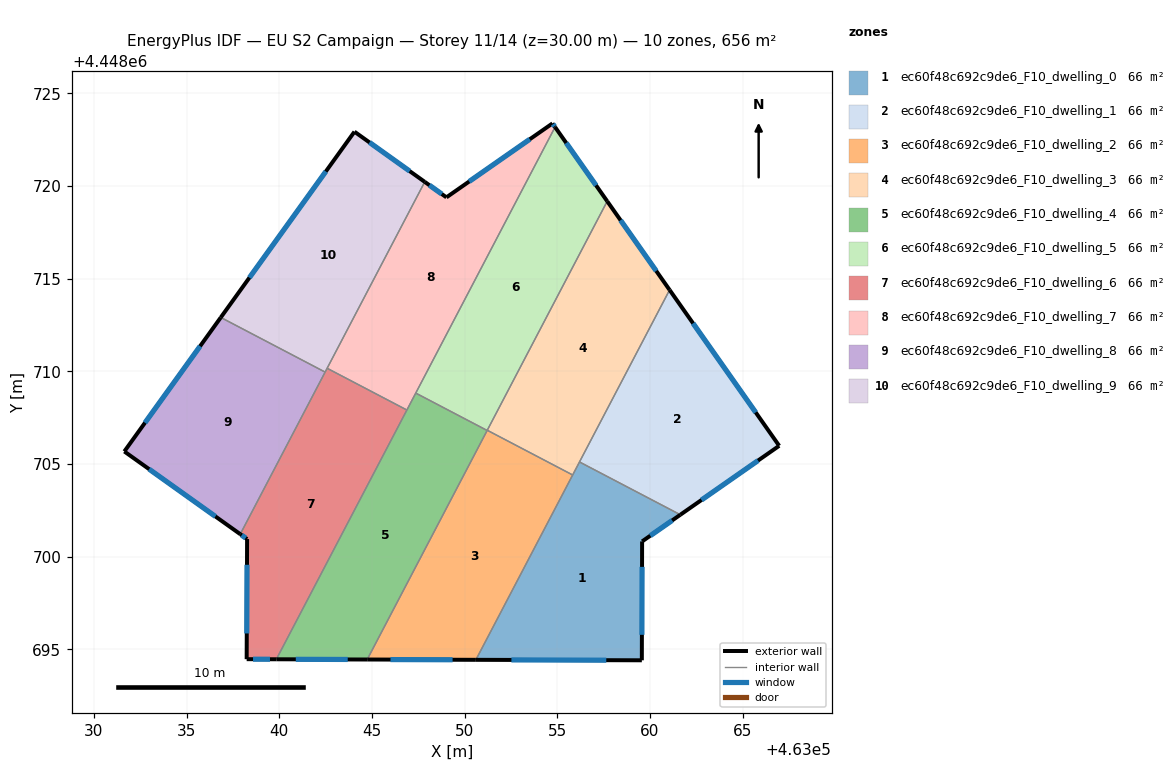
=== STOREY PLAN SPEC (per zone: floor XY polygon, exterior-wall plan segments, windows/doors) ===
zone 1: ec60f48c692c9de6_F10_dwelling_0  (65.6 m²)
  floor: (463061.64, 4448702.26) (463059.58, 4448700.82) (463059.57, 4448694.40) (463050.61, 4448694.43) (463056.20, 4448705.11)
  exterior wall: (463059.58, 4448700.82) – (463061.64, 4448702.26)  [2.5 m]
    window: (463060.02, 4448701.13) – (463061.20, 4448701.95)  [2.5 m²]
  exterior wall: (463059.57, 4448694.40) – (463059.58, 4448700.82)  [6.4 m]
    window: (463059.57, 4448695.78) – (463059.58, 4448699.44)  [6.3 m²]
  exterior wall: (463050.61, 4448694.43) – (463059.57, 4448694.40)  [9.0 m]
    window: (463052.53, 4448694.42) – (463057.65, 4448694.41)  [8.8 m²]
  interior walls: 3
zone 2: ec60f48c692c9de6_F10_dwelling_1  (65.6 m²)
  floor: (463061.06, 4448714.39) (463066.98, 4448705.98) (463061.64, 4448702.26) (463056.20, 4448705.11)
  exterior wall: (463066.98, 4448705.98) – (463061.06, 4448714.39)  [10.3 m]
    window: (463065.71, 4448707.78) – (463062.33, 4448712.59)  [10.1 m²]
  exterior wall: (463061.64, 4448702.26) – (463066.98, 4448705.98)  [6.5 m]
    window: (463062.79, 4448703.05) – (463065.84, 4448705.18)  [6.4 m²]
  interior walls: 2
zone 3: ec60f48c692c9de6_F10_dwelling_2  (65.6 m²)
  floor: (463055.83, 4448704.40) (463050.61, 4448694.43) (463044.75, 4448694.44) (463051.22, 4448706.82)
  exterior wall: (463044.75, 4448694.44) – (463050.61, 4448694.43)  [5.9 m]
    window: (463046.00, 4448694.44) – (463049.35, 4448694.43)  [5.7 m²]
  interior walls: 4
zone 4: ec60f48c692c9de6_F10_dwelling_3  (65.6 m²)
  floor: (463057.70, 4448719.17) (463061.06, 4448714.39) (463055.83, 4448704.40) (463051.22, 4448706.82)
  exterior wall: (463061.06, 4448714.39) – (463057.70, 4448719.17)  [5.9 m]
    window: (463060.34, 4448715.41) – (463058.42, 4448718.15)  [5.7 m²]
  interior walls: 4
zone 5: ec60f48c692c9de6_F10_dwelling_4  (65.6 m²)
  floor: (463051.22, 4448706.80) (463044.75, 4448694.44) (463039.84, 4448694.46) (463047.37, 4448708.82)
  exterior wall: (463039.84, 4448694.46) – (463044.75, 4448694.44)  [4.9 m]
    window: (463040.89, 4448694.45) – (463043.70, 4448694.45)  [4.8 m²]
  interior walls: 4
zone 6: ec60f48c692c9de6_F10_dwelling_5  (65.6 m²)
  floor: (463054.88, 4448723.17) (463057.70, 4448719.17) (463051.22, 4448706.80) (463047.37, 4448708.82)
  exterior wall: (463057.70, 4448719.17) – (463054.88, 4448723.17)  [4.9 m]
    window: (463057.10, 4448720.03) – (463055.49, 4448722.32)  [4.8 m²]
  interior walls: 4
zone 7: ec60f48c692c9de6_F10_dwelling_6  (65.6 m²)
  floor: (463046.89, 4448707.91) (463039.84, 4448694.46) (463038.24, 4448694.46) (463038.27, 4448700.94) (463037.90, 4448701.21) (463042.58, 4448710.16)
  exterior wall: (463038.24, 4448694.46) – (463039.84, 4448694.46)  [1.6 m]
    window: (463038.58, 4448694.46) – (463039.50, 4448694.46)  [1.6 m²]
  exterior wall: (463038.27, 4448700.94) – (463038.24, 4448694.46)  [6.5 m]
    window: (463038.26, 4448699.56) – (463038.25, 4448695.85)  [6.4 m²]
  exterior wall: (463037.90, 4448701.21) – (463038.27, 4448700.94)  [0.5 m]
    window: (463037.98, 4448701.15) – (463038.19, 4448701.00)  [0.4 m²]
  interior walls: 4
zone 8: ec60f48c692c9de6_F10_dwelling_7  (65.6 m²)
  floor: (463054.74, 4448723.37) (463054.88, 4448723.17) (463046.89, 4448707.91) (463042.58, 4448710.16) (463047.85, 4448720.22) (463049.02, 4448719.38)
  exterior wall: (463054.88, 4448723.17) – (463054.74, 4448723.37)  [0.2 m]
    window: (463054.85, 4448723.22) – (463054.77, 4448723.33)  [0.2 m²]
  exterior wall: (463049.02, 4448719.38) – (463047.85, 4448720.22)  [1.4 m]
    window: (463048.77, 4448719.56) – (463048.10, 4448720.04)  [1.4 m²]
  exterior wall: (463054.74, 4448723.37) – (463049.02, 4448719.38)  [7.0 m]
    window: (463053.52, 4448722.52) – (463050.25, 4448720.24)  [6.8 m²]
  interior walls: 4
zone 9: ec60f48c692c9de6_F10_dwelling_8  (65.6 m²)
  floor: (463042.48, 4448709.95) (463037.90, 4448701.21) (463031.64, 4448705.67) (463036.84, 4448712.90)
  exterior wall: (463031.64, 4448705.67) – (463037.90, 4448701.21)  [7.7 m]
    window: (463032.98, 4448704.72) – (463036.56, 4448702.16)  [7.5 m²]
  exterior wall: (463036.84, 4448712.90) – (463031.64, 4448705.67)  [8.9 m]
    window: (463035.73, 4448711.35) – (463032.75, 4448707.22)  [8.7 m²]
  interior walls: 2
zone 10: ec60f48c692c9de6_F10_dwelling_9  (65.6 m²)
  floor: (463047.85, 4448720.22) (463042.48, 4448709.95) (463036.84, 4448712.90) (463044.06, 4448722.93)
  exterior wall: (463044.06, 4448722.93) – (463036.84, 4448712.90)  [12.3 m]
    window: (463042.51, 4448720.78) – (463038.39, 4448715.05)  [12.1 m²]
  exterior wall: (463047.85, 4448720.22) – (463044.06, 4448722.93)  [4.7 m]
    window: (463047.04, 4448720.80) – (463044.87, 4448722.35)  [4.6 m²]
  interior walls: 3

=== DERIVED (storey summary) ===
Building: EU S2 Campaign
Storey: 11 of 14  (floor level z = 30.00 m)
Storey gross floor area: 656.1 m²
Zones on this storey: 10
  - ec60f48c692c9de6_F10_dwelling_0: floor 65.6 m²; exterior wall 17.9 m (53.7 m²); 3 window(s) 17.5 m²; WWR 32.7%
  - ec60f48c692c9de6_F10_dwelling_1: floor 65.6 m²; exterior wall 16.8 m (50.4 m²); 2 window(s) 16.5 m²; WWR 32.7%
  - ec60f48c692c9de6_F10_dwelling_2: floor 65.6 m²; exterior wall 5.9 m (17.6 m²); 1 window(s) 5.7 m²; WWR 32.7%
  - ec60f48c692c9de6_F10_dwelling_3: floor 65.6 m²; exterior wall 5.9 m (17.6 m²); 1 window(s) 5.7 m²; WWR 32.7%
  - ec60f48c692c9de6_F10_dwelling_4: floor 65.6 m²; exterior wall 4.9 m (14.7 m²); 1 window(s) 4.8 m²; WWR 32.7%
  - ec60f48c692c9de6_F10_dwelling_5: floor 65.6 m²; exterior wall 4.9 m (14.7 m²); 1 window(s) 4.8 m²; WWR 32.7%
  - ec60f48c692c9de6_F10_dwelling_6: floor 65.6 m²; exterior wall 8.5 m (25.6 m²); 3 window(s) 8.4 m²; WWR 32.7%
  - ec60f48c692c9de6_F10_dwelling_7: floor 65.6 m²; exterior wall 8.7 m (26.0 m²); 3 window(s) 8.5 m²; WWR 32.7%
  - ec60f48c692c9de6_F10_dwelling_8: floor 65.6 m²; exterior wall 16.6 m (49.8 m²); 2 window(s) 16.3 m²; WWR 32.7%
  - ec60f48c692c9de6_F10_dwelling_9: floor 65.6 m²; exterior wall 17.0 m (51.0 m²); 2 window(s) 16.7 m²; WWR 32.7%
Zone adjacency (shared interzone walls):
  - ec60f48c692c9de6_F10_dwelling_0 ↔ ec60f48c692c9de6_F10_dwelling_1
  - ec60f48c692c9de6_F10_dwelling_0 ↔ ec60f48c692c9de6_F10_dwelling_2
  - ec60f48c692c9de6_F10_dwelling_0 ↔ ec60f48c692c9de6_F10_dwelling_3
  - ec60f48c692c9de6_F10_dwelling_1 ↔ ec60f48c692c9de6_F10_dwelling_3
  - ec60f48c692c9de6_F10_dwelling_2 ↔ ec60f48c692c9de6_F10_dwelling_3
  - ec60f48c692c9de6_F10_dwelling_2 ↔ ec60f48c692c9de6_F10_dwelling_4
  - ec60f48c692c9de6_F10_dwelling_2 ↔ ec60f48c692c9de6_F10_dwelling_5
  - ec60f48c692c9de6_F10_dwelling_3 ↔ ec60f48c692c9de6_F10_dwelling_5
  - ec60f48c692c9de6_F10_dwelling_4 ↔ ec60f48c692c9de6_F10_dwelling_5
  - ec60f48c692c9de6_F10_dwelling_4 ↔ ec60f48c692c9de6_F10_dwelling_6
  - ec60f48c692c9de6_F10_dwelling_4 ↔ ec60f48c692c9de6_F10_dwelling_7
  - ec60f48c692c9de6_F10_dwelling_5 ↔ ec60f48c692c9de6_F10_dwelling_7
  - ec60f48c692c9de6_F10_dwelling_6 ↔ ec60f48c692c9de6_F10_dwelling_7
  - ec60f48c692c9de6_F10_dwelling_6 ↔ ec60f48c692c9de6_F10_dwelling_8
  - ec60f48c692c9de6_F10_dwelling_6 ↔ ec60f48c692c9de6_F10_dwelling_9
  - ec60f48c692c9de6_F10_dwelling_7 ↔ ec60f48c692c9de6_F10_dwelling_9
  - ec60f48c692c9de6_F10_dwelling_8 ↔ ec60f48c692c9de6_F10_dwelling_9